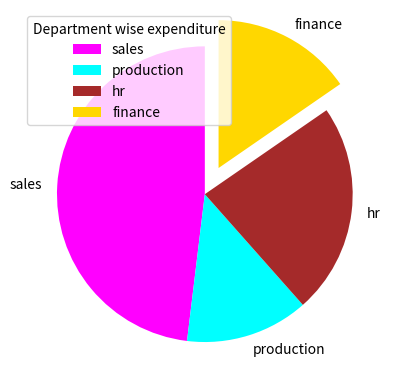

This figure's Python source:
import matplotlib.pyplot as plt
slices=[50,14,24,16]
depts=['sales','production','hr','finance']
colors=['magenta','cyan','brown','gold']
plt.pie(slices,labels=depts,colors=colors, startangle=90, explode=(0,0,0,0.2))
plt.legend(title='Department wise expenditure')
plt.show()
